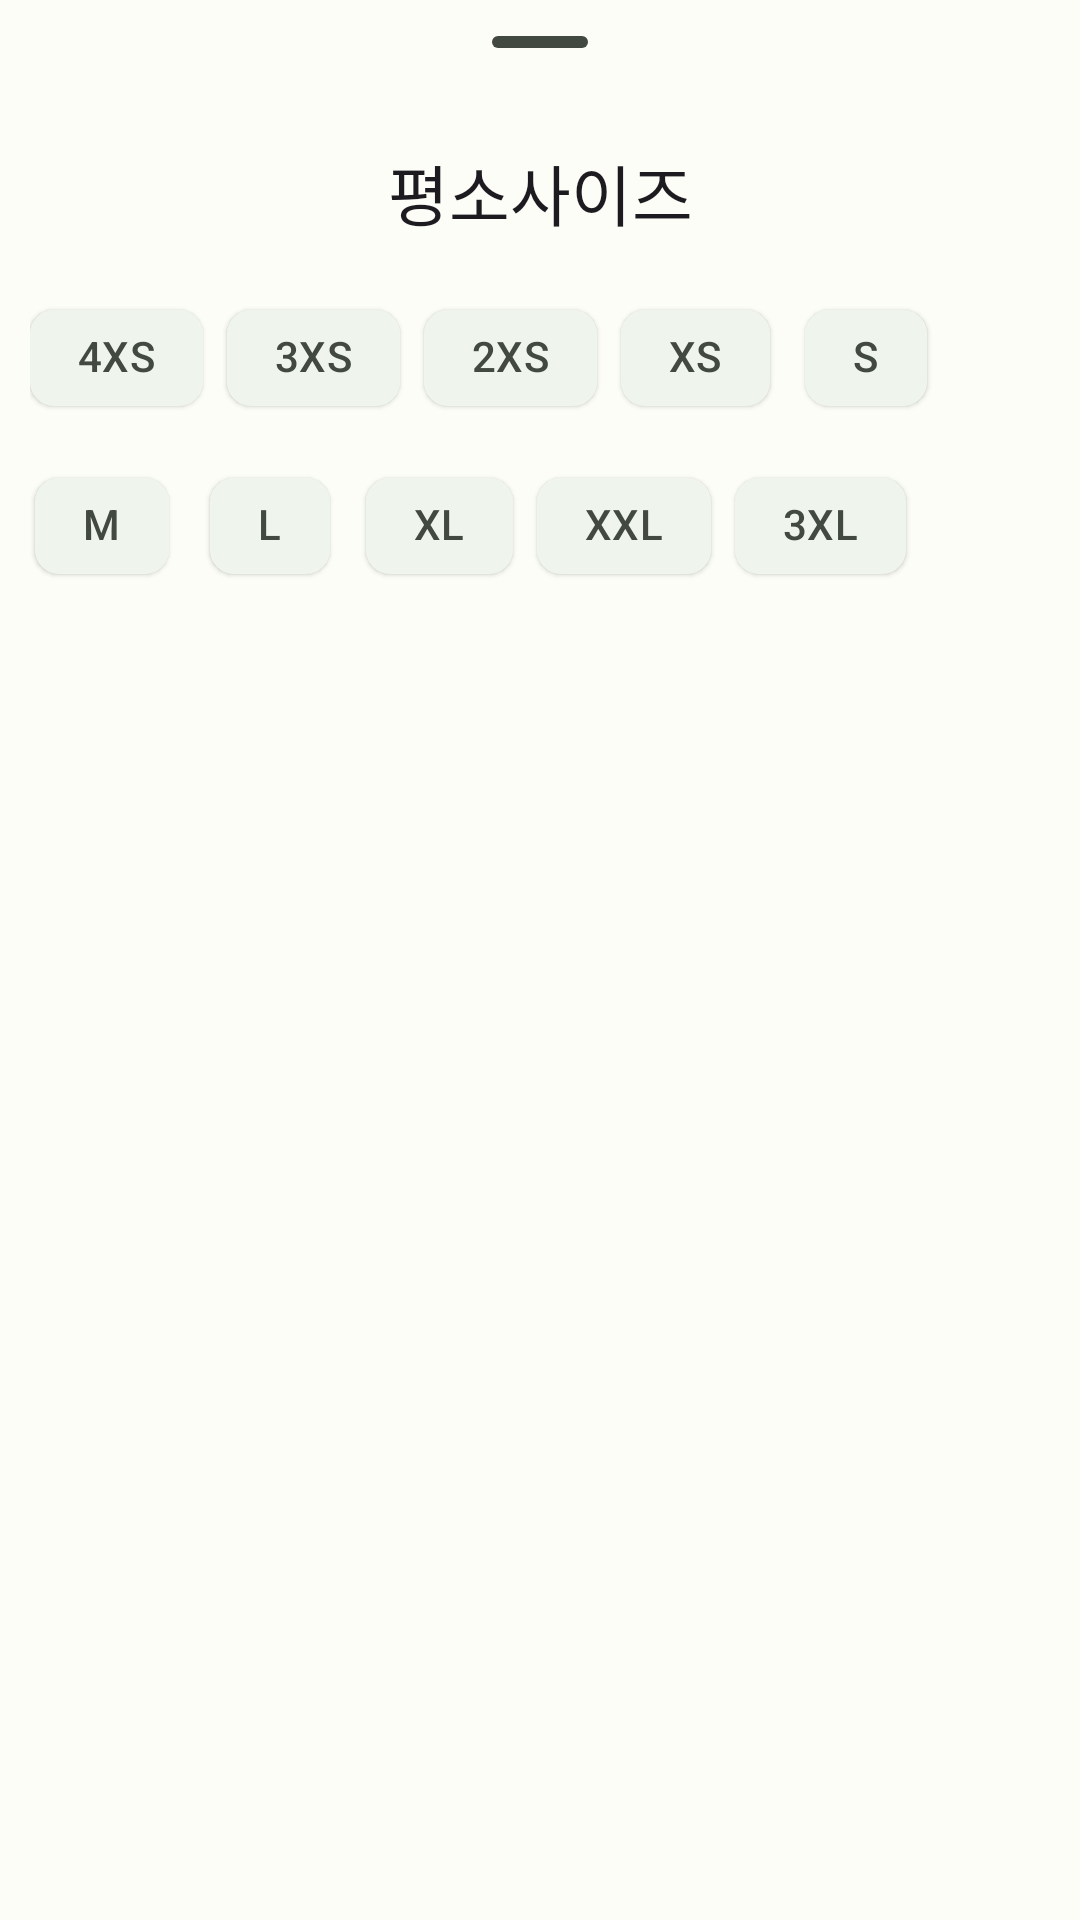

This screen was rendered from an Android layout file. Write that file and the resources it references.
<!-- AndroidManifest.xml: application theme Theme.Yachaesori_seller -->
<!-- res/layout/fragment_product_review_tab_bottom_sheet_size.xml -->
<?xml version="1.0" encoding="utf-8"?>
<LinearLayout xmlns:android="http://schemas.android.com/apk/res/android"
    android:layout_width="match_parent"
    android:layout_height="match_parent"
    xmlns:app="http://schemas.android.com/apk/res-auto"
    android:orientation="vertical">

    <com.google.android.material.bottomsheet.BottomSheetDragHandleView
        android:layout_width="match_parent"
        android:layout_height="wrap_content" />

    <TextView
        android:layout_width="match_parent"
        android:layout_height="wrap_content"
        android:text="@string/label_default_size"
        android:textAlignment="center"
        android:textAppearance="@style/TextAppearance.AppCompat.Large" />

    <com.google.android.material.chip.ChipGroup
        android:id="@+id/chipGroupReviewSize"
        android:layout_width="match_parent"
        android:layout_height="match_parent"
        android:layout_marginTop="5dp"
        android:padding="10dp">

        <com.google.android.material.chip.Chip
            android:id="@+id/chipSize4XS"
            style="@style/Widget.Material3.Chip.Filter.Elevated"
            android:layout_width="wrap_content"
            android:layout_height="wrap_content"
            android:text="@string/size_4xs" />

        <com.google.android.material.chip.Chip
            android:id="@+id/chipSize3XS"
            style="@style/Widget.Material3.Chip.Filter.Elevated"
            android:layout_width="wrap_content"
            android:layout_height="wrap_content"
            android:text="@string/size_3xs" />

        <com.google.android.material.chip.Chip
            android:id="@+id/chipSize2XS"
            style="@style/Widget.Material3.Chip.Filter.Elevated"
            android:layout_width="wrap_content"
            android:layout_height="wrap_content"
            android:text="@string/size_2xs" />

        <com.google.android.material.chip.Chip
            android:id="@+id/chipSizeXS"
            style="@style/Widget.Material3.Chip.Filter.Elevated"
            android:layout_width="wrap_content"
            android:layout_height="wrap_content"
            android:text="@string/size_xs" />

        <com.google.android.material.chip.Chip
            android:id="@+id/chipSizeS"
            style="@style/Widget.Material3.Chip.Filter.Elevated"
            android:layout_width="wrap_content"
            android:layout_height="wrap_content"
            android:text="@string/size_s" />

        <com.google.android.material.chip.Chip
            android:id="@+id/chipSizeM"
            style="@style/Widget.Material3.Chip.Filter.Elevated"
            android:layout_width="wrap_content"
            android:layout_height="wrap_content"
            android:text="@string/size_m" />

        <com.google.android.material.chip.Chip
            android:id="@+id/chipSizeL"
            style="@style/Widget.Material3.Chip.Filter.Elevated"
            android:layout_width="wrap_content"
            android:layout_height="wrap_content"
            android:text="@string/size_l" />

        <com.google.android.material.chip.Chip
            android:id="@+id/chipSizeXL"
            style="@style/Widget.Material3.Chip.Filter.Elevated"
            android:layout_width="wrap_content"
            android:layout_height="wrap_content"
            android:text="@string/size_xl" />

        <com.google.android.material.chip.Chip
            android:id="@+id/chipSize2XL"
            style="@style/Widget.Material3.Chip.Filter.Elevated"
            android:layout_width="wrap_content"
            android:layout_height="wrap_content"
            android:text="@string/size_xxl" />

        <com.google.android.material.chip.Chip
            android:id="@+id/chipSize3XL"
            style="@style/Widget.Material3.Chip.Filter.Elevated"
            android:layout_width="wrap_content"
            android:layout_height="wrap_content"
            android:text="@string/size_3xl" />
    </com.google.android.material.chip.ChipGroup>


</LinearLayout>
<!-- resources referenced by this layout -->
<resources>
  <string name="label_default_size">평소사이즈</string>
  <string name="size_2xs">2XS</string>
  <string name="size_3xl">3XL</string>
  <string name="size_3xs">3XS</string>
  <string name="size_4xs">4XS</string>
  <string name="size_l">L</string>
  <string name="size_m">M</string>
  <string name="size_s">S</string>
  <string name="size_xl">XL</string>
  <string name="size_xs">XS</string>
  <string name="size_xxl">XXL</string>
  <style name="Theme.Yachaesori_seller" parent="Base.Theme.Yachaesori_seller">
          <item name="android:windowSplashScreenBackground">@color/seed</item>
      </style>
  <color name="seed">#009A3E</color>
  <color name="md_theme_light_primary">#006E2A</color>
  <color name="md_theme_light_onPrimary">#FFFFFF</color>
  <color name="md_theme_light_primaryContainer">#80FC92</color>
  <color name="md_theme_light_onPrimaryContainer">#002108</color>
  <color name="md_theme_light_secondary">#516350</color>
  <color name="md_theme_light_onSecondary">#FFFFFF</color>
  <color name="md_theme_light_secondaryContainer">#D4E8D0</color>
  <color name="md_theme_light_onSecondaryContainer">#0F1F11</color>
  <color name="md_theme_light_tertiary">#8E4E00</color>
  <color name="md_theme_light_onTertiary">#FFFFFF</color>
  <color name="md_theme_light_tertiaryContainer">#FFDCC1</color>
  <color name="md_theme_light_onTertiaryContainer">#2E1500</color>
  <color name="md_theme_light_error">#BA1A1A</color>
  <color name="md_theme_light_errorContainer">#FFDAD6</color>
  <color name="md_theme_light_onError">#FFFFFF</color>
  <color name="md_theme_light_onErrorContainer">#410002</color>
  <color name="md_theme_light_background">#FCFDF7</color>
  <color name="md_theme_light_onBackground">#1A1C19</color>
  <color name="md_theme_light_surface">#FCFDF7</color>
  <color name="md_theme_light_onSurface">#1A1C19</color>
  <color name="md_theme_light_surfaceVariant">#DEE5D9</color>
  <color name="md_theme_light_onSurfaceVariant">#424940</color>
  <color name="md_theme_light_outline">#727970</color>
  <color name="md_theme_light_inverseOnSurface">#F0F1EB</color>
  <color name="md_theme_light_inverseSurface">#2F312D</color>
  <color name="md_theme_light_inversePrimary">#63DF79</color>
</resources>
